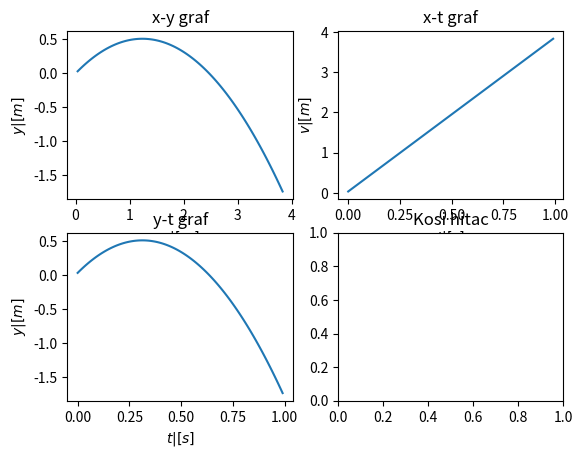

The matplotlib source for this figure:
import numpy as np
import matplotlib.pyplot as plt

def kosi_hitac(v0,theta):

    kut = theta*np.pi/180

    vx = np.cos(kut)*v0
    vy = np.sin(kut)*v0

    x = 0
    y = 0

    dt = 0.01
    a = -9.81

    vx_lista = []
    x_lista = []
    vy_lista = []
    y_lista = []
    t = []

    for i in range(100):
        vx_lista.append(vx)
        x = x + vx*dt
        x_lista.append(x)

        vy = vy + a*dt
        vy_lista.append(vy)
        y = y + vy*dt
        y_lista.append(y)

        t.append(i*dt)

        

    fig, axs = plt.subplots(2, 2)

    axs[0, 0].plot(x_lista, y_lista)
    axs[0, 0].set_title("x-y graf")
    axs[0,0].set_xlabel('$x | [m]$')
    axs[0,0].set_ylabel('$y | [m]$')

    axs[0, 1].plot(t, x_lista)
    axs[0, 1].set_title('x-t graf')
    axs[0,1].set_xlabel('$t | [s]$')
    axs[0,1].set_ylabel('$v | [m]$')

    axs[1, 0].plot(t, y_lista)
    axs[1, 0].set_title('y-t graf')
    axs[1,0].set_xlabel('$t | [s]$')
    axs[1,0].set_ylabel('$y | [m]$')

    plt.title("Kosi hitac")

    plt.show()

kosi_hitac(5,40)

